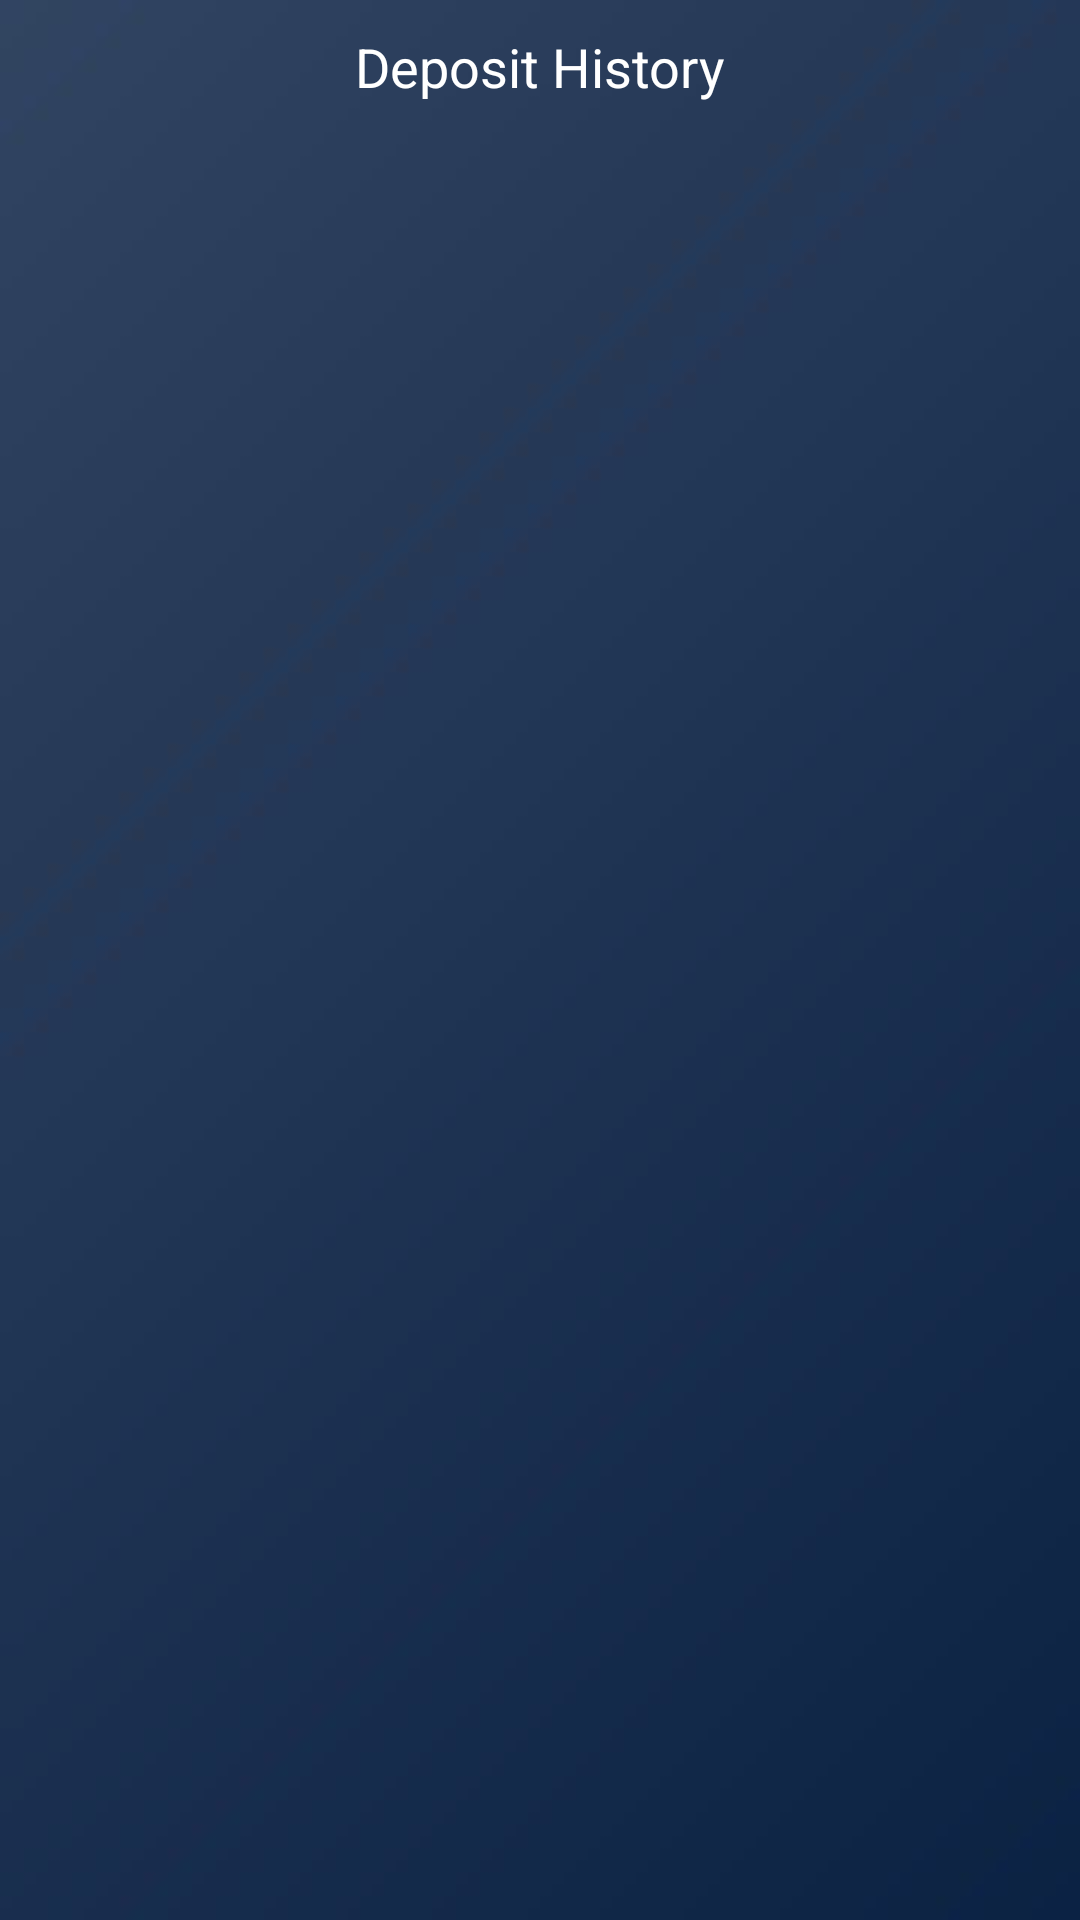

The Android layout XML behind this screen, and the referenced resources:
<!-- AndroidManifest.xml: application theme Theme.EPay -->
<!-- res/layout/activity_deposit_history.xml -->
<?xml version="1.0" encoding="utf-8"?>
<RelativeLayout
    xmlns:android="http://schemas.android.com/apk/res/android"
    xmlns:app="http://schemas.android.com/apk/res-auto"
    xmlns:tools="http://schemas.android.com/tools"
    android:layout_width="match_parent"
    android:layout_height="match_parent"
    android:background="@drawable/background"
    tools:context=".DepositHistoryActivity">

    <TextView
        android:id="@+id/textView6"
        android:layout_width="wrap_content"
        android:layout_height="wrap_content"
        android:layout_centerHorizontal="true"
        android:layout_marginTop="10dp"
        android:text="Deposit History"
        android:textColor="@color/white"
        android:textSize="18sp" />

    <Button
        android:id="@+id/back"
        style="@style/Widget.MaterialComponents.Button.TextButton.Icon"
        android:layout_width="45dp"
        android:layout_height="45dp"
        android:layout_marginStart="7dp"
        android:layout_marginTop="3dp"
        app:icon="@drawable/ic_baseline_arrow_back_24"
        app:iconTint="@color/white"
        app:rippleColor="@color/white" />


    <androidx.recyclerview.widget.RecyclerView
        android:id="@+id/recycle"
        android:layout_width="match_parent"
        android:layout_height="match_parent"
        android:layout_below="@id/back"
        android:paddingTop="5dp"
        tools:listitem="@layout/deposit_history_item"/>

</RelativeLayout>
<!-- res/layout/deposit_history_item.xml (included above) -->
<?xml version="1.0" encoding="utf-8"?>
<LinearLayout
    xmlns:android="http://schemas.android.com/apk/res/android"
    android:layout_width="match_parent"
    android:layout_height="wrap_content"
    android:background="@color/Transparent"
    android:orientation="vertical">

    <LinearLayout
        android:layout_width="match_parent"
        android:layout_height="wrap_content"
        android:layout_marginHorizontal="20dp"
        android:layout_marginTop="10dp">

        <TextView
            android:id="@+id/transID"
            android:layout_width="wrap_content"
            android:layout_height="wrap_content"
            android:layout_weight="1"
            android:text="Pay ID: 0125899630"
            android:textColor="#FFA2A2"
            android:textStyle="bold" />

        <TextView
            android:id="@+id/dateTime"
            android:layout_width="wrap_content"
            android:layout_height="wrap_content"
            android:layout_weight="0"
            android:text="04-June-2021  04:44 AM"
            android:textSize="12sp"
            android:textColor="@color/balance_color" />

    </LinearLayout>

    <TextView
        android:id="@+id/InterestText"
        android:layout_width="wrap_content"
        android:layout_height="wrap_content"
        android:layout_marginHorizontal="20dp"
        android:layout_marginTop="5dp"
        android:text="Interest   : "
        android:textColor="#FFA2A2"/>

    <LinearLayout
        android:layout_width="match_parent"
        android:layout_height="wrap_content"
        android:layout_marginHorizontal="20dp"
        android:layout_marginTop="4dp">

        <TextView
            android:id="@+id/depType"
            android:layout_width="wrap_content"
            android:layout_height="wrap_content"
            android:layout_weight="1"
            android:text="Dep Type: "
            android:textColor="@color/balance_color" />

        <TextView
            android:id="@+id/amount"
            android:layout_width="wrap_content"
            android:layout_height="wrap_content"
            android:layout_weight="0"
            android:text="+ $2560"
            android:textColor="#A9FFA3" />

    </LinearLayout>

    <LinearLayout
        android:layout_width="match_parent"
        android:layout_height="wrap_content"
        android:layout_marginHorizontal="20dp"
        android:layout_marginTop="5dp">

        <TextView
            android:id="@+id/depNum"
            android:layout_width="wrap_content"
            android:layout_height="wrap_content"
            android:layout_weight="1"
            android:text="Dep Num: "
            android:textColor="@color/balance_color" />

        <TextView
            android:id="@+id/status"
            android:layout_width="wrap_content"
            android:layout_height="wrap_content"
            android:layout_weight="0"
            android:text="Status"
            android:textColor="#FFF59E"
            android:textSize="12sp"/>

    </LinearLayout>

    <View
        android:id="@+id/view"
        android:layout_width="match_parent"
        android:layout_height="0.2dp"
        android:layout_marginTop="10dp"
        android:layout_marginBottom="13dp"
        android:background="@color/balance_color" />

</LinearLayout>
<!-- resources referenced by this layout -->
<resources>
  <color name="Transparent">#00ff001C</color>
  <color name="balance_color">#75838E</color>
  <color name="white">#FFFFFFFF</color>
  <!-- drawable background: jpg bitmap (drawable, 4377 bytes) -->
  <style name="Theme.EPay" parent="Theme.MaterialComponents.DayNight.NoActionBar">
          
          <item name="colorPrimary">@color/colour_bottom_bar</item>
          <item name="colorPrimaryVariant">@color/statusBar</item>
          <item name="colorOnPrimary">@color/white</item>
          
          <item name="colorSecondary">@color/teal_200</item>
          <item name="colorSecondaryVariant">@color/teal_700</item>
          <item name="colorOnSecondary">@color/black</item>
          
  
          <item name="android:statusBarColor" tools:targetApi="l">?attr/colorPrimaryVariant</item>
          
      </style>
  <color name="colour_bottom_bar">#FB3F8E</color>
  <color name="statusBar">#283B59</color>
  <color name="teal_200">#FF03DAC5</color>
  <color name="teal_700">#FF018786</color>
  <color name="black">#FF000000</color>
</resources>
